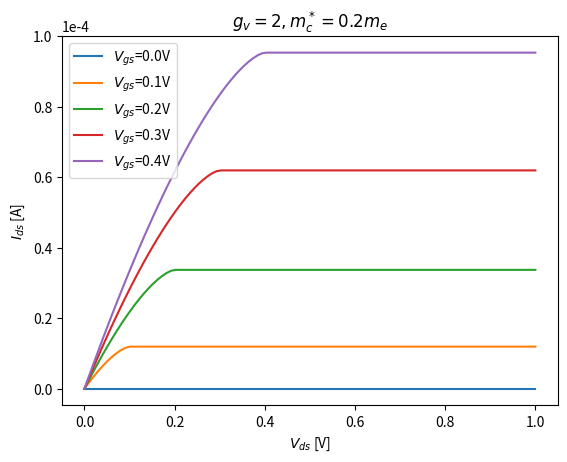

This chart was generated by the following Python code:
from matplotlib.pyplot import *
from numpy import *
import scipy.constants as sc

Vds = linspace(0, 1, 100)
Vgs = array([0, 0.1, 0.2, 0.3, 0.4])
epsilon_ox = epsilon_well = 20
t_ox = t_well = 5e-9  # oxide and quantum well thickness
m_eff = 0.2 * sc.m_e  # electron effective mass
gs = gv = 2  # spin and valency degeneracy respectively
T = 300  # temperature in Kelvin

N_c = gs * gv * sqrt(2 * pi * m_eff * sc.k * T * sc.h ** -2)
Cq = (gs * gv * sc.e ** 2 * m_eff) / (2 * pi * sc.hbar ** 2)  # quantum capacitance
Cox = (epsilon_ox * sc.epsilon_0) / t_ox  # gate oxide capacitance
Cc = (epsilon_well * sc.epsilon_0) / (0.36 * t_ox)  # charge centroid capacitance
Cg = ((1 / Cq) + (1 / Cox)) ** -1  # total capacitance in series connection
vth = (sc.k * T) / sc.e  # thermal voltage
nq = (Cq * vth) / sc.e


def current(vds, vgs):
    nu_d = vds / vth
    eta_s = (Cq * vgs) / (sc.e * nq)
    eta_d = eta_s - nu_d
    F_diff = (4 / (3 * sqrt(pi))) * ((eta_s ** 1.5) - (
        0 if eta_d <= 0 else eta_d ** 1.5))  # difference of fermi-dirac integrals of order 1/2
    J = sc.e * sc.h ** -1 * N_c * sc.k * T
    return J * F_diff


for vg in Vgs:
    Ids = array([t_well * current(vd, vg) for vd in Vds])
    plot(Vds, Ids, label='$V_{gs}$=' + str(vg) + 'V')
    legend()

title('$g_v=2, m_c^*=0.2m_e$')
xlabel('$V_{ds}$ [V]')
ylabel('$I_{ds}$ [A]')
ticklabel_format(axis='y', style='sci', scilimits=(0, -5))
# [redacted]
show(block=True)
